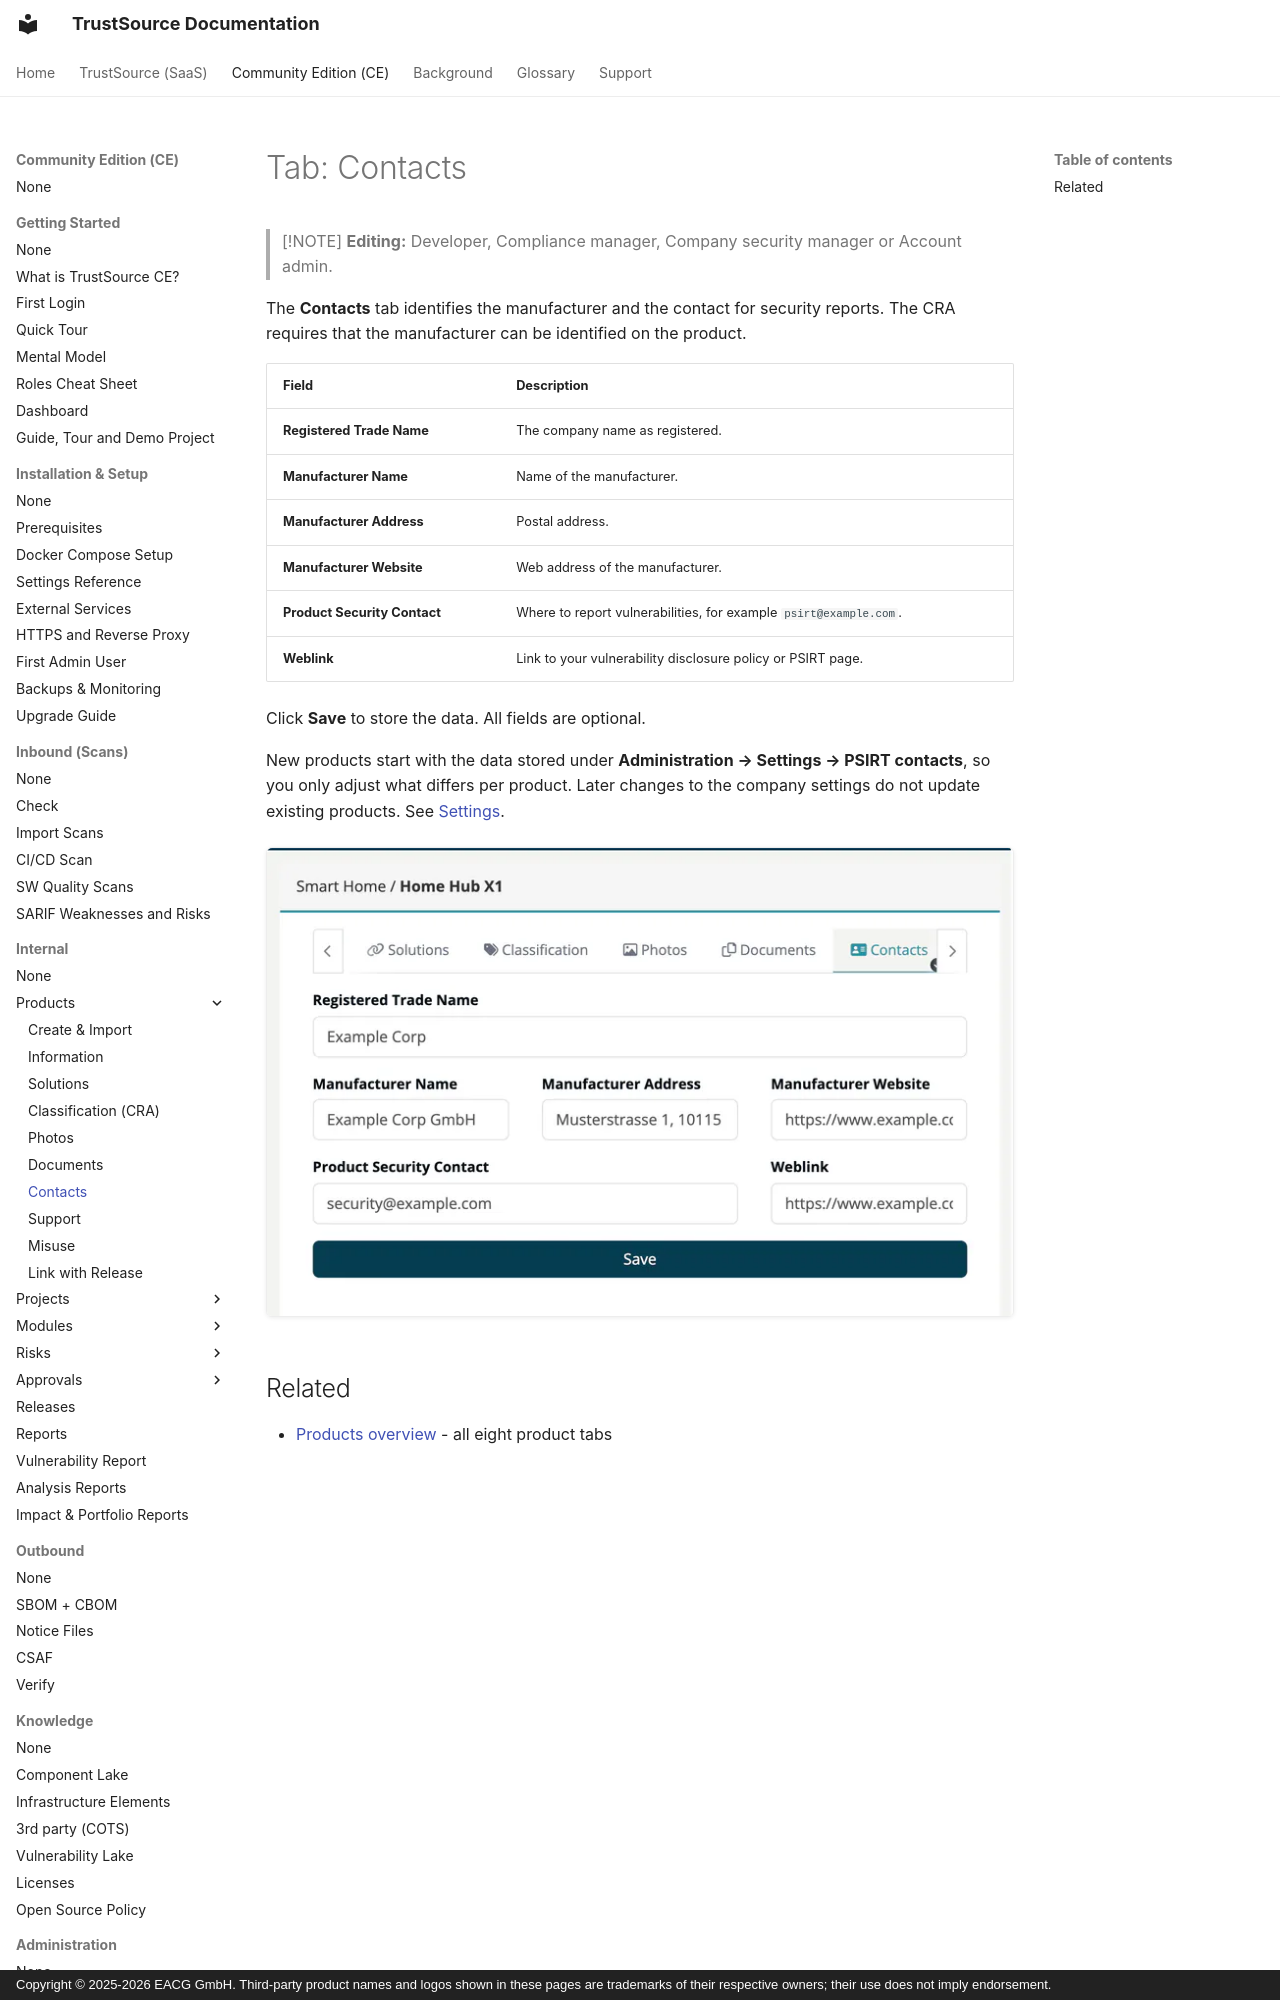

repository: TrustSource/ts-docs · page: ce/03-internal/03-products/07-tab-contacts/index.html · generator: mkdocs · copyright: Copyright © 2025-2026 EACG GmbH. Third-party product names and logos shown in these pages are trademarks of their respective owners; their use does not imply endorsement.

# Tab: Contacts

> [!NOTE]
> **Editing:** Developer, Compliance manager, Company security manager or Account admin.

The **Contacts** tab identifies the manufacturer and the contact for security reports. The CRA requires that the manufacturer can be identified on the product.

| Field | Description |
|---|---|
| **Registered Trade Name** | The company name as registered. |
| **Manufacturer Name** | Name of the manufacturer. |
| **Manufacturer Address** | Postal address. |
| **Manufacturer Website** | Web address of the manufacturer. |
| **Product Security Contact** | Where to report vulnerabilities, for example `psirt@example.com`. |
| **Weblink** | Link to your vulnerability disclosure policy or PSIRT page. |
